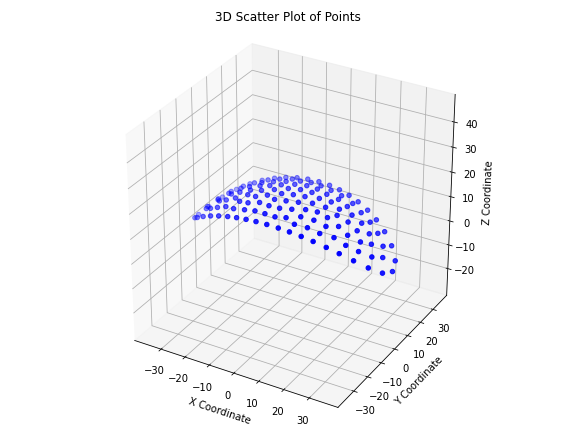

Source data for this figure (header and first rows):
x, y, z
-17.15, -15.9, 13.5
-13.07, -16.66, 14.6
-8.898, -17.2, 15.41
-4.704, -17.53, 15.9
-0.3095, -17.65, 16.09
4.182, -17.55, 15.94
8.419, -17.25, 15.48
12.73, -16.71, 14.68
16.98, -15.94, 13.55
-30.25, -11.34, 7.472
-25.86, -13.34, 9.972
-21.56, -14.79, 11.93
-17.09, -12.02, 14.73
-12.18, -12.78, 16.09
-7.849, -12.94, 16.96
-3.54, -13.45, 17.33
0.6206, -13.69, 17.39
4.323, -12.49, 17.53
8.323, -13.68, 16.67
12.78, -12.49, 16.01
17.27, -11.85, 14.71
21.49, -14.81, 11.96
25.76, -13.37, 10.02
30.26, -11.34, 7.465
-34.52, -8.557, 4.449
-29.8, -7.078, 8.825
-25.74, -8.876, 11.24
-21.56, -9.966, 13.3
-17.2, -7.798, 15.61
-13.07, -8.946, 16.73
-8.699, -8.374, 17.83
-4.353, -9.324, 18.24
-0.1132, -9.294, 18.44
3.975, -7.931, 18.51
8.491, -9.572, 17.64
12.91, -8.251, 16.9
17.43, -7.811, 15.52
21.68, -9.736, 13.3
25.91, -9.026, 11.11
29.84, -7.067, 8.797
34.52, -8.557, 4.449
-38.04, -4.715, 1.416
-33.47, -4.127, 6.226
-28.51, -3.132, 10.26
-24.61, -4.775, 12.57
-20.64, -4.96, 14.58
-16.4, -3.562, 16.41
-12.4, -4.91, 17.5
-8.427, -3.507, 18.47
-4.409, -5.392, 18.82
-0.1693, -4.734, 19.08
3.968, -3.353, 19.04
8.084, -5.5, 18.34
11.86, -3.969, 17.72
15.82, -3.878, 16.58
20.51, -4.42, 14.69
24.43, -5.033, 12.64
28.49, -3.26, 10.27
33.49, -4.122, 6.208
38.04, -4.716, 1.417
... 79 more rows
